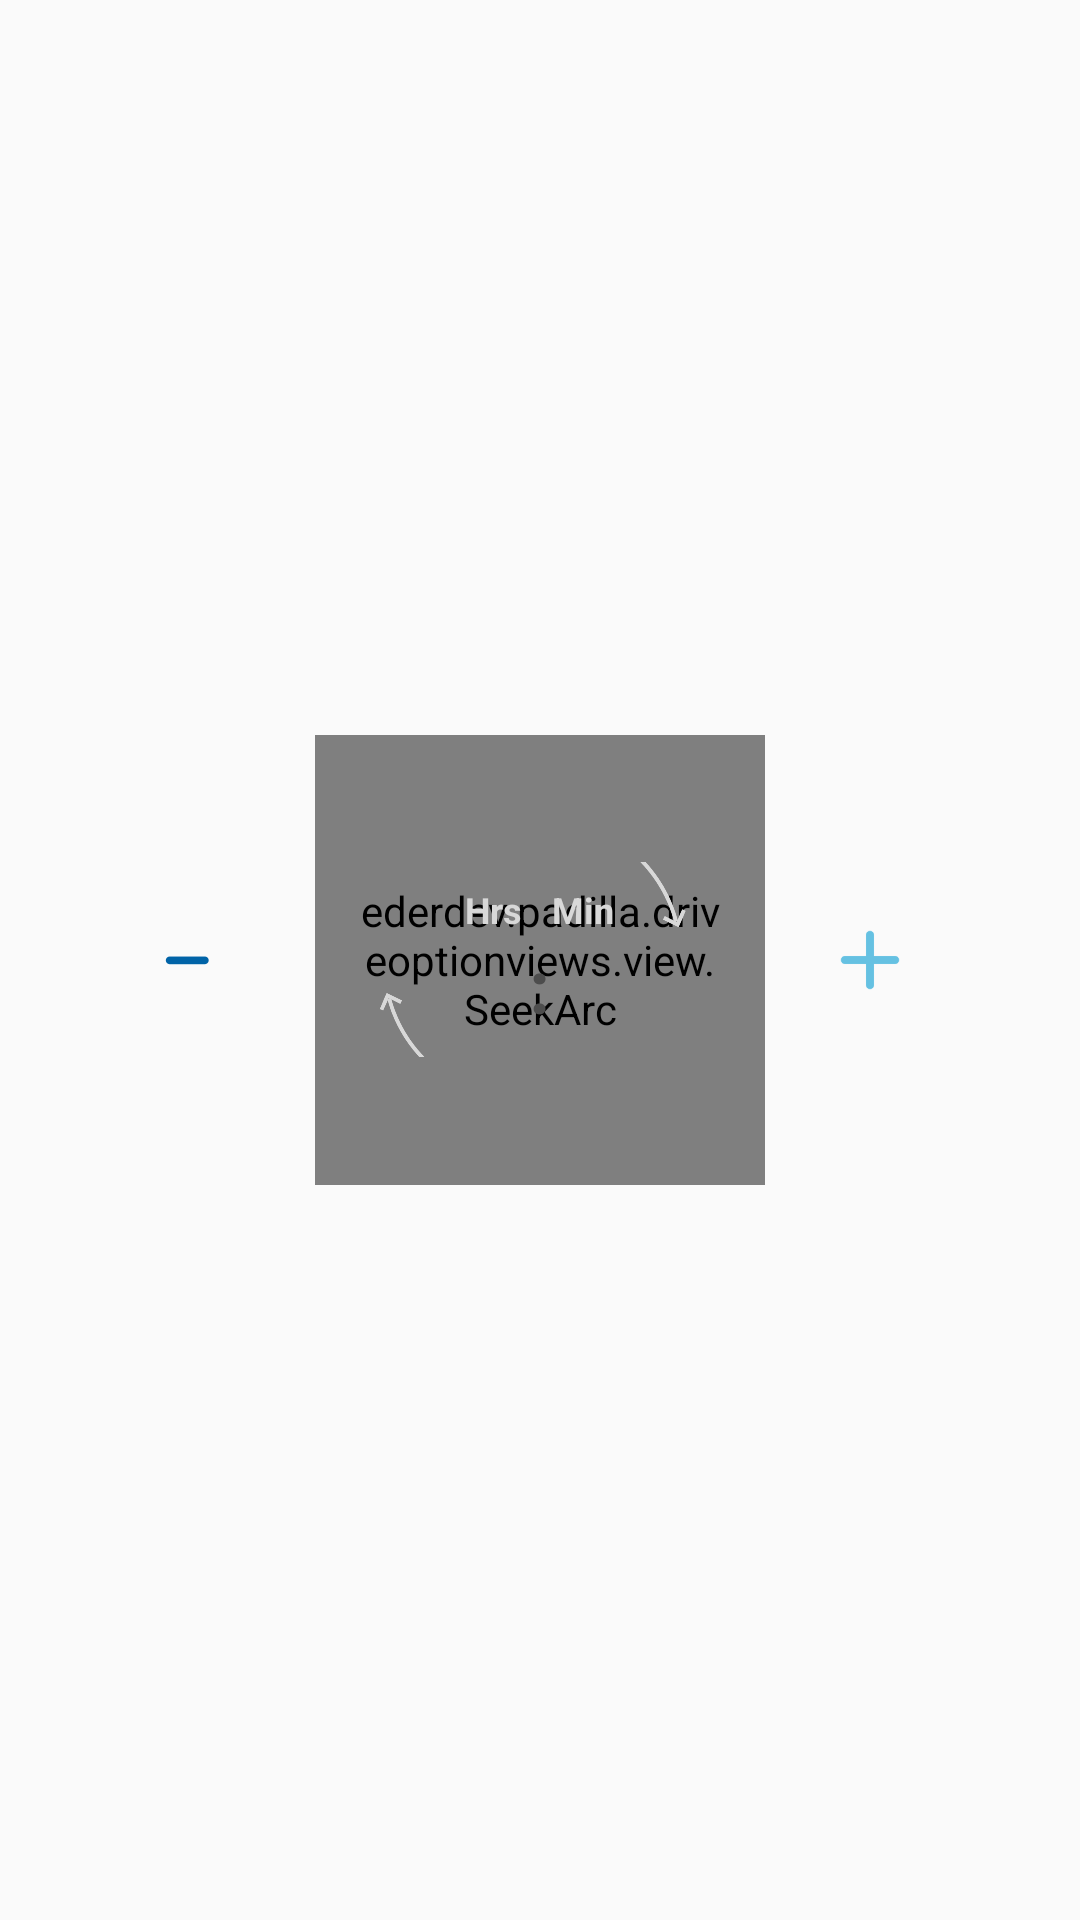

The Android layout XML behind this screen, and the referenced resources:
<!-- AndroidManifest.xml: application theme AppTheme -->
<!-- res/layout/circular_seekbar_view.xml -->
<?xml version="1.0" encoding="utf-8"?>
<RelativeLayout xmlns:android="http://schemas.android.com/apk/res/android"
    android:layout_width="match_parent"
    android:layout_height="wrap_content"
    xmlns:seekarc="http://schemas.android.com/apk/res-auto">

    <ederdev.padilla.driveoptionviews.view.SeekArc
        android:id="@+id/mSeekAcr"
        android:layout_width="150dp"
        android:layout_height="150dp"
        android:layout_centerInParent="true"
        android:layout_gravity="center"
        android:padding="15dp"
        seekarc:arcColor="#0063A7"
        seekarc:arcWidth="4dp"
        seekarc:clockwise="true"
        seekarc:max="48"
        seekarc:progressColor="@color/bbva"
        seekarc:progressWidth="6dp"
        seekarc:rotation="0"
        seekarc:sweepAngle="360"
        seekarc:thumb="@drawable/thumbnail"
        seekarc:touchInside="true" />
    <LinearLayout
        android:layout_width="150dp"
        android:layout_height="wrap_content"
        android:orientation="vertical"
        android:gravity="center"
        android:layout_centerInParent="true">

        <ImageView
            android:id="@+id/mImgArrow1"
            android:layout_width="20dp"
            android:layout_height="20dp"
            android:layout_gravity="center|end"
            android:layout_marginEnd="25dp"
            android:rotation="15"
            android:contentDescription="@string/roll_right_arrow_des"
            android:src="@mipmap/arrow_1" />
        <ImageView
            android:id="@+id/mImgArrow2"
            android:layout_width="20dp"
            android:layout_height="20dp"
            android:layout_marginTop="25dp"
            android:layout_marginStart="20dp"
            android:rotation="15"
            android:layout_gravity="center|start"
            android:contentDescription="@string/roll_right_arrow_des"
            android:src="@mipmap/arrow_2" />
    </LinearLayout>
    <ImageView
        android:id="@+id/mImgPlus"
        android:layout_width="20dp"
        android:layout_height="20dp"
        android:src="@mipmap/plus"
        android:layout_centerInParent="true"
        android:layout_alignParentEnd="true"
        android:layout_marginEnd="60dp"
        android:onClick="plusAmount"
        android:contentDescription="@string/add_coin" />
    <RelativeLayout
        android:id="@+id/mImgFragmentSubstract"
        android:layout_width="45dp"
        android:layout_height="50dp"
        android:layout_centerInParent="true"
        android:layout_alignParentStart="true"
        android:onClick="substractAmount"
        android:layout_marginStart="40dp">
        <ImageView
            android:layout_width="wrap_content"
            android:layout_height="wrap_content"
            android:layout_centerInParent="true"
            android:layout_marginStart="30dp"
            android:contentDescription="@string/substract_coin"
            android:src="@mipmap/minus" />
    </RelativeLayout>

    <LinearLayout
        android:layout_width="200dp"
        android:layout_height="wrap_content"
        android:layout_centerInParent="true"
        android:gravity="center"
        android:orientation="vertical">
        <LinearLayout
            android:layout_width="wrap_content"
            android:layout_height="wrap_content"
            android:orientation="horizontal">
            <TextView
                android:layout_width="wrap_content"
                android:layout_height="wrap_content"
                android:text="@string/unit_time"
                android:textColor="@color/progress_gray"
                android:textStyle="bold"
                android:layout_marginEnd="5dp"
                android:textSize="12sp"/>
            <TextView
                android:layout_width="wrap_content"
                android:layout_height="wrap_content"
                android:text="@string/unit_time_min"
                android:layout_marginStart="5dp"
                android:textColor="@color/progress_gray"
                android:textStyle="bold"
                android:textSize="12sp"/>
        </LinearLayout>
        <LinearLayout
            android:layout_width="wrap_content"
            android:layout_height="wrap_content"
            android:orientation="horizontal">
            <TextView
                android:id="@+id/mTvHourAprox"
                android:layout_width="wrap_content"
                android:layout_height="wrap_content"
                android:textColor="@color/gray_dark"
                android:textSize="25sp"
                android:textStyle="bold"
                android:padding="0dp"/>
            <TextView
                android:layout_width="wrap_content"
                android:layout_height="wrap_content"
                android:textColor="@color/gray_dark"
                android:textSize="25sp"
                android:textStyle="bold"
                android:text="@string/two_points"/>
            <TextView
                android:id="@+id/mTvMinAprox"
                android:layout_width="wrap_content"
                android:layout_height="wrap_content"
                android:textColor="@color/gray_dark"
                android:textSize="25sp"
                android:textStyle="bold"
                android:padding="0dp"/>
        </LinearLayout>


    </LinearLayout>


</RelativeLayout>
<!-- resources referenced by this layout -->
<resources>
  <color name="bbva">#78d9ff</color>
  <color name="gray_dark">#4d4d4d</color>
  <color name="progress_gray">#FFD8D8D8</color>
  <color name="progress_gray_dark">#FF383838</color>
  <!-- drawable thumbnail (drawable) -->
  <shape xmlns:android="http://schemas.android.com/apk/res/android"
      android:shape="oval">
      <stroke
          android:width="4dp"
          android:color="#78d9ff"/>
      <size
          android:height="15dp"
          android:width="15dp" />
      <solid
          android:color="#ffffff"
          />
  </shape>
  <!-- mipmap arrow_1: png bitmap (mipmap-hdpi, 2052 bytes) -->
  <!-- mipmap arrow_2: png bitmap (mipmap-hdpi, 2064 bytes) -->
  <!-- mipmap minus: png bitmap (mipmap-hdpi, 280 bytes) -->
  <!-- mipmap plus: png bitmap (mipmap-hdpi, 603 bytes) -->
  <string name="add_coin">Agregar dinero</string>
  <string name="amount">Monto</string>
  <string name="charge_for_commission">Cargo $0.00 por comisión</string>
  <string name="roll_right_arrow_des">Girar a la derecha</string>
  <string name="substract_coin">Restar moneda</string>
  <string name="two_points">:</string>
  <string name="unit_time">Hrs</string>
  <string name="unit_time_min">Min</string>
  <style name="AppTheme" parent="Theme.AppCompat.Light.DarkActionBar">
          
          <item name="colorPrimary">@color/colorPrimary</item>
          <item name="colorPrimaryDark">@color/colorPrimaryDark</item>
          <item name="colorAccent">@color/colorAccent</item>
      </style>
  <color name="colorPrimary">#0063a7</color>
  <color name="colorPrimaryDark">#303F9F</color>
  <color name="colorAccent">#448aff</color>
</resources>
